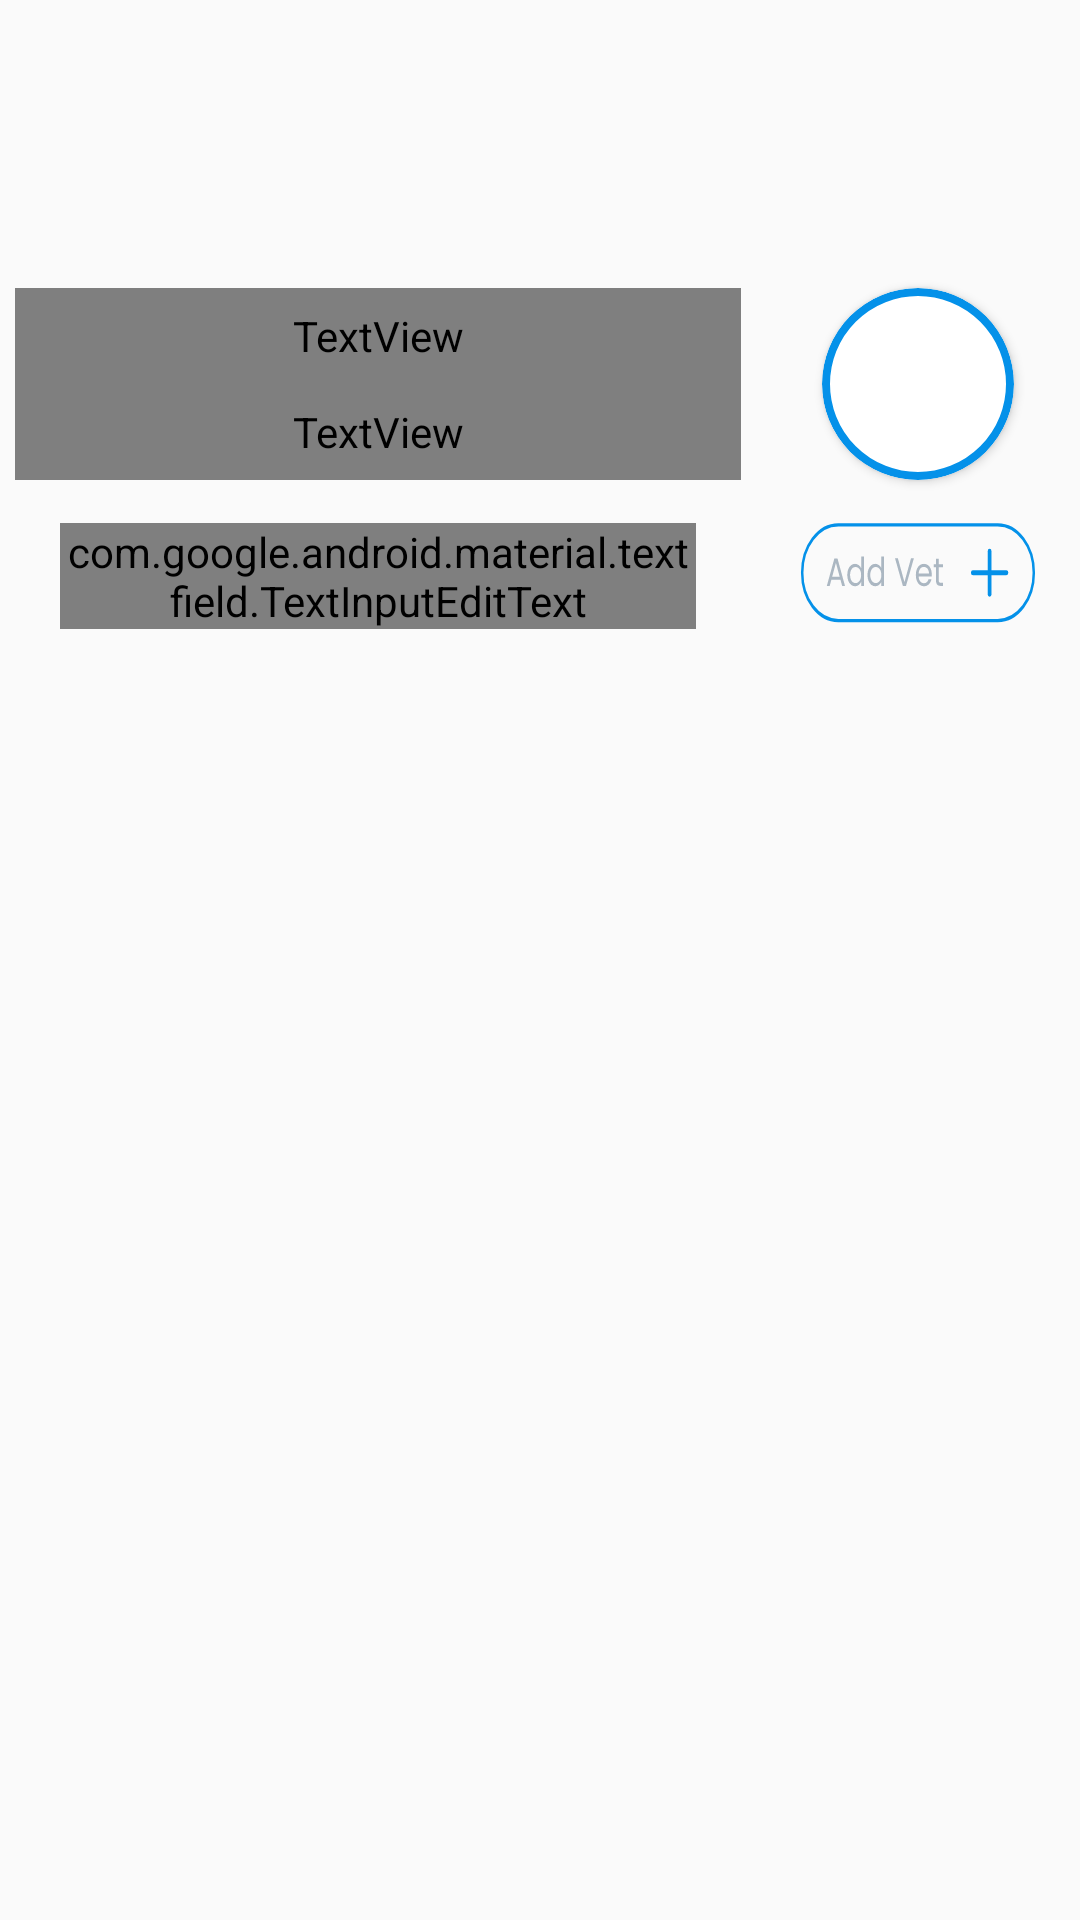

This screen was rendered from an Android layout file. Write that file and the resources it references.
<!-- AndroidManifest.xml: application theme Theme.MunchBotLight -->
<!-- res/layout/fragment_vet.xml -->
<androidx.constraintlayout.widget.ConstraintLayout xmlns:android="http://schemas.android.com/apk/res/android"
    xmlns:app="http://schemas.android.com/apk/res-auto"
    xmlns:tools="http://schemas.android.com/tools"
    android:id="@+id/swipe_layout"
    android:layout_width="match_parent"
    android:layout_height="match_parent"
    android:layout_gravity="center">

    <TextView
        android:id="@+id/This_is_Pet_s_Diary"
        android:layout_width="0dp"
        android:layout_height="0dp"
        android:layout_marginHorizontal="5dp"
        android:autoSizeMaxTextSize="1000dp"
        android:autoSizeMinTextSize="1dp"
        android:autoSizeTextType="uniform"
        android:gravity="start"
        android:text="@string/consultVet"
        android:textAppearance="@style/title_30sp_darkblue"
        app:layout_constraintBottom_toTopOf="@+id/guideline_H20"
        app:layout_constraintEnd_toStartOf="@+id/guideline_H70"
        app:layout_constraintStart_toStartOf="parent"
        app:layout_constraintTop_toTopOf="@+id/guideline_H15" />

    <TextView
        android:id="@+id/Take_a_look_at_how_pet_s_day_was_planned"
        android:layout_width="0dp"
        android:layout_height="0dp"
        android:layout_marginHorizontal="5dp"
        android:autoSizeMaxTextSize="1000dp"
        android:autoSizeMinTextSize="1dp"
        android:autoSizeTextType="uniform"
        android:text="@string/add_a_vet_and_ensure_your_pet_s_health_stays_in_top_shape"
        android:textAppearance="@style/CreateANewTextStyle"
        app:layout_constraintBottom_toTopOf="@+id/guideline_H25"
        app:layout_constraintEnd_toStartOf="@+id/guideline_H70"
        app:layout_constraintStart_toStartOf="parent"
        app:layout_constraintTop_toTopOf="@+id/guideline_H20" />


    <androidx.cardview.widget.CardView
        android:layout_width="0dp"
        android:layout_height="0dp"
        android:layout_gravity="center"
        app:cardCornerRadius="250dp"
        app:layout_constraintBottom_toTopOf="@+id/guideline_H25"
        app:layout_constraintDimensionRatio="1:1"
        app:layout_constraintEnd_toEndOf="parent"
        app:layout_constraintStart_toStartOf="@+id/guideline_H70"
        app:layout_constraintTop_toTopOf="@+id/guideline_H15">

        <RelativeLayout
            android:layout_width="match_parent"
            android:layout_height="match_parent"
            android:layout_gravity="center">

            <ImageView
                android:id="@+id/petImageVet"
                android:layout_width="match_parent"
                android:layout_height="match_parent"
                android:layout_alignParentStart="true"
                android:layout_alignParentTop="true"
                android:layout_alignParentEnd="true"
                android:layout_alignParentBottom="true"
                android:foregroundGravity="center"
                android:scaleType="centerCrop" />

            <ImageView
                android:id="@+id/cadre_pic"
                android:layout_width="match_parent"
                android:layout_height="match_parent"
                android:layout_centerInParent="true"
                android:src="@drawable/circular_border" />
        </RelativeLayout>
    </androidx.cardview.widget.CardView>

    <com.google.android.material.textfield.TextInputLayout
        android:id="@+id/passwordInputLayout"
        android:layout_width="0dp"
        android:layout_height="wrap_content"
        android:hint="@string/search"
        app:hintAnimationEnabled="true"
        app:layout_constraintBottom_toTopOf="@+id/guideline_H35"
        app:layout_constraintEnd_toStartOf="@+id/guideline_H70"
        app:layout_constraintStart_toStartOf="parent"
        app:layout_constraintTop_toTopOf="@+id/guideline_H25">

        <com.google.android.material.textfield.TextInputEditText
            android:id="@+id/searchEditText"
            android:layout_width="match_parent"
            android:layout_height="wrap_content"
            android:layout_marginHorizontal="20dp"
            android:layout_marginVertical="10dp"
            android:drawableStart="@drawable/ic_search"
            android:drawableEnd="@drawable/ic_filter"
            android:drawablePadding="16dp"
            android:inputType="textPassword"
            android:textAppearance="@style/input_15sp_gray"
            tools:ignore="TouchTargetSizeCheck" />
    </com.google.android.material.textfield.TextInputLayout>

    <Button
        android:id="@+id/addVetButton"
        android:layout_width="0dp"
        android:layout_height="0dp"
        android:layout_gravity="center"
        app:layout_constraintDimensionRatio="4:2"
        android:layout_margin="10dp"
        android:background="@drawable/btn_add_vet"
        app:layout_constraintBottom_toTopOf="@+id/guideline_H35"
        app:layout_constraintEnd_toEndOf="parent"
        app:layout_constraintStart_toStartOf="@+id/guideline_H70"
        app:layout_constraintTop_toTopOf="@+id/guideline_H25" />

    <androidx.constraintlayout.widget.ConstraintLayout
        android:layout_width="match_parent"
        android:layout_height="0dp"
        android:layout_margin="20dp"
        android:background="@drawable/cadre_vet"
        android:orientation="vertical"
        app:layout_constraintBottom_toBottomOf="parent"
        app:layout_constraintEnd_toEndOf="parent"
        app:layout_constraintStart_toStartOf="parent"
        app:layout_constraintTop_toTopOf="@+id/guideline_H35">

        <androidx.recyclerview.widget.RecyclerView
            android:id="@+id/vetRecyclerView"
            android:layout_width="0dp"
            android:layout_height="0dp"
            android:layout_marginHorizontal="10dp"
            app:layout_constraintBottom_toBottomOf="parent"
            app:layout_constraintEnd_toEndOf="parent"
            app:layout_constraintStart_toStartOf="parent"
            app:layout_constraintTop_toTopOf="parent" />

    </androidx.constraintlayout.widget.ConstraintLayout>


    <androidx.constraintlayout.widget.Guideline
        android:id="@+id/guideline_H15"
        android:layout_width="wrap_content"
        android:layout_height="wrap_content"
        android:orientation="horizontal"
        app:layout_constraintGuide_percent="0.15" />

    <androidx.constraintlayout.widget.Guideline
        android:id="@+id/guideline_H20"
        android:layout_width="wrap_content"
        android:layout_height="wrap_content"
        android:orientation="horizontal"
        app:layout_constraintGuide_percent="0.20" />

    <androidx.constraintlayout.widget.Guideline
        android:id="@+id/guideline_H25"
        android:layout_width="wrap_content"
        android:layout_height="wrap_content"
        android:orientation="horizontal"
        app:layout_constraintGuide_percent="0.25" />

    <androidx.constraintlayout.widget.Guideline
        android:id="@+id/guideline_H35"
        android:layout_width="wrap_content"
        android:layout_height="wrap_content"
        android:orientation="horizontal"
        app:layout_constraintGuide_percent="0.35" />

    <androidx.constraintlayout.widget.Guideline
        android:id="@+id/guideline_H70"
        android:layout_width="wrap_content"
        android:layout_height="wrap_content"
        android:orientation="vertical"
        app:layout_constraintGuide_percent="0.7" />

</androidx.constraintlayout.widget.ConstraintLayout>
<!-- resources referenced by this layout -->
<resources>
  <!-- drawable btn_add_vet: vector/xml drawable (drawable, 3997 chars, omitted) -->
  <!-- drawable circular_border (drawable) -->
  <?xml version="1.0" encoding="utf-8"?>
  <layer-list xmlns:android="http://schemas.android.com/apk/res/android">
      <item>
          <shape android:shape="oval">
              <solid android:color="@android:color/transparent"/>
              <stroke
                  android:width="8px"
                  android:color="@color/firstColor"/>
          </shape>
      </item>
  </layer-list>
  <string name="add_a_vet_and_ensure_your_pet_s_health_stays_in_top_shape">Add a vet and ensure your pet\'s health stays in top shape!</string>
  <string name="consultVet"><font color="@color/darkFirstColor">Consult a</font> <font color="#407BFF">Vet!</font></string>
  <string name="search">Search . . .</string>
  <style name="CreateANewTextStyle">
          <item name="android:layout_width">300px</item>
          <item name="android:layout_height">200px</item>
          <item name="android:layout_marginStart">30px</item>
          <item name="android:layout_marginTop">30px</item>
          <item name="android:fontFamily">@font/roboto</item>
          <item name="android:lineSpacingExtra">12px</item>
          <item name="android:translationY">-6.25px</item>
          <item name="android:gravity">top</item>
          <item name="android:textSize">32px</item>
          <item name="android:textColor">#7F7F7F</item>
      </style>
  <style name="input_15sp_gray">
          <item name="android:textSize">15sp</item>
          <item name="android:textColor">#7F7F7F</item>
          <item name="android:fontFamily">@font/roboto</item>
      </style>
  <style name="title_30sp_darkblue">
          <item name="android:textSize">30sp</item>
          <item name="android:textColor">#0F2032</item>
          <item name="android:fontFamily">@font/poppins_bold</item>
      </style>
  <style name="Theme.MunchBotLight" parent="Theme.AppCompat.Light.NoActionBar" />
  <color name="firstColor">#0491E9</color>
</resources>
